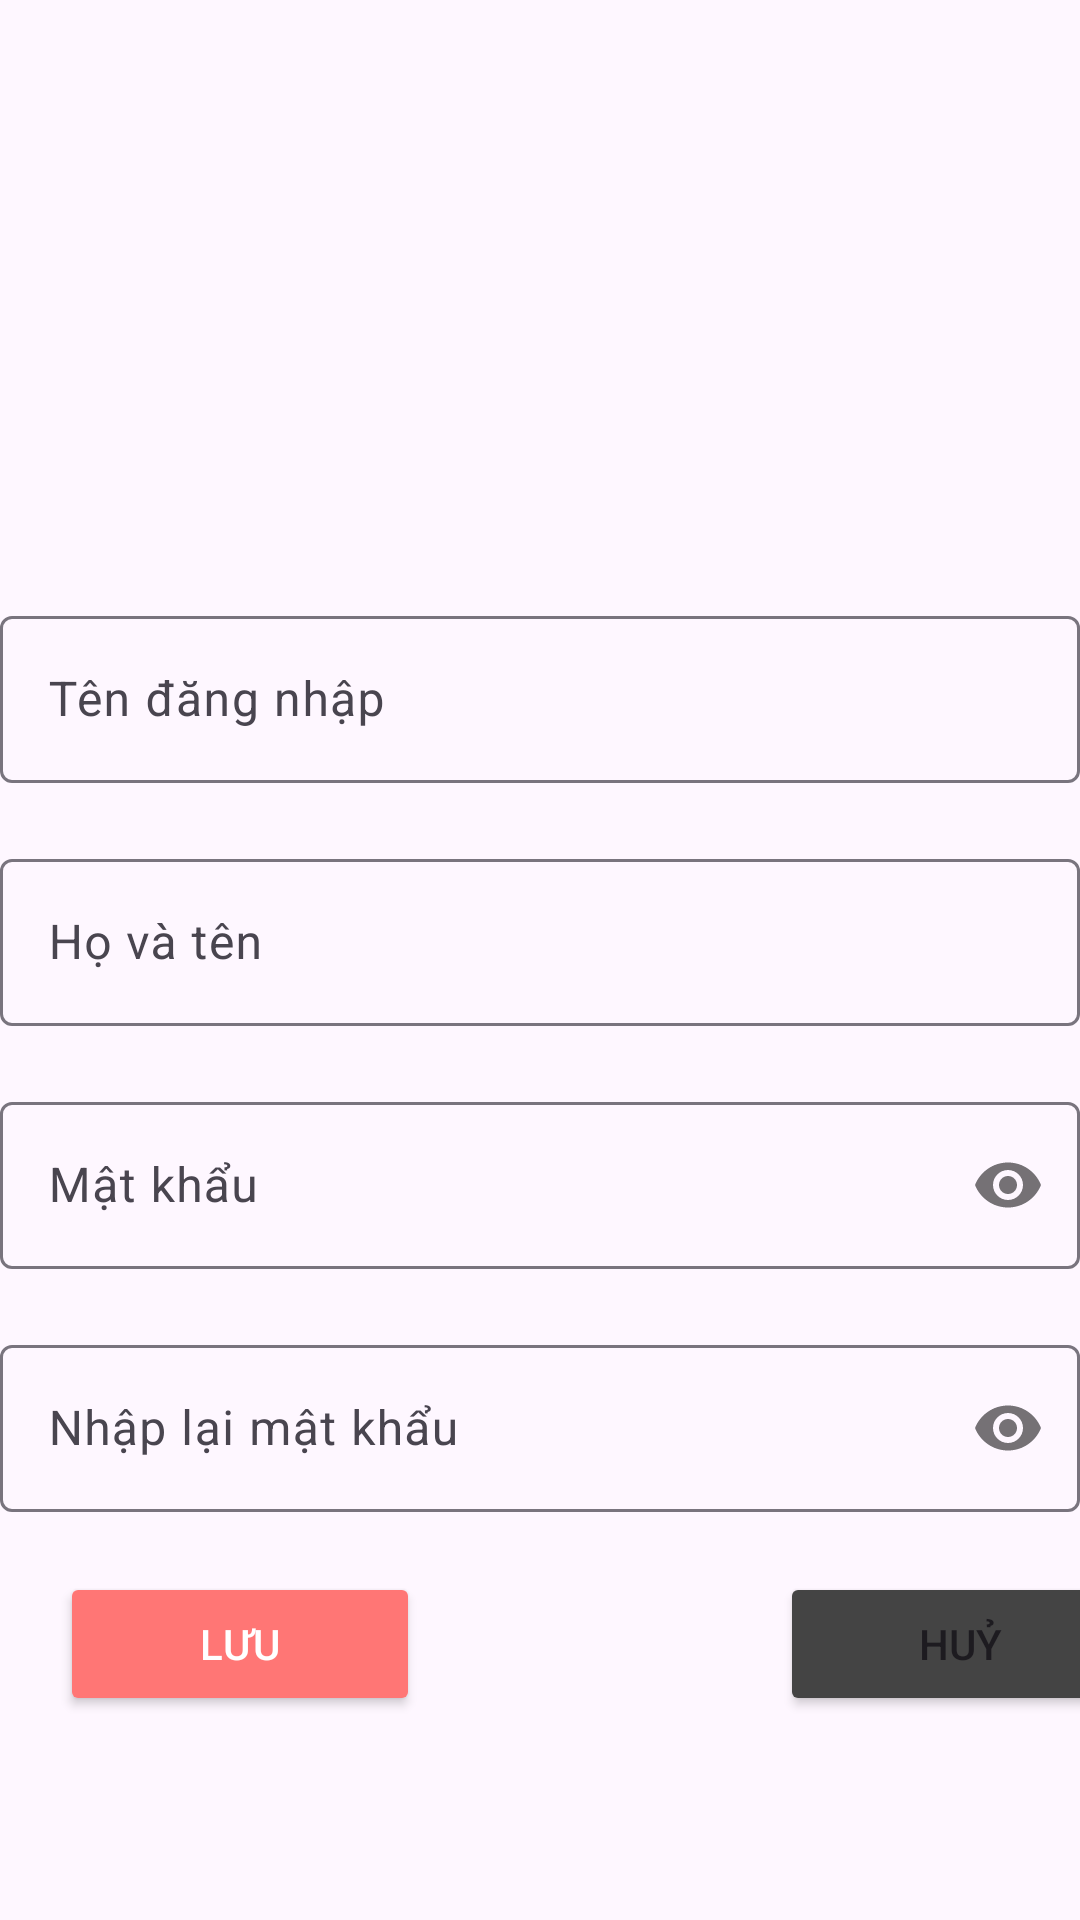

This screen was rendered from an Android layout file. Write that file and the resources it references.
<!-- AndroidManifest.xml: application theme Theme.MOB2041_PH32607 -->
<!-- res/layout/fragment_add_user.xml -->
<?xml version="1.0" encoding="utf-8"?>
<LinearLayout xmlns:android="http://schemas.android.com/apk/res/android"
    xmlns:app="http://schemas.android.com/apk/res-auto"
    xmlns:tools="http://schemas.android.com/tools"
    android:layout_width="match_parent"
    android:layout_height="match_parent"
    android:layout_margin="10dp"
    android:orientation="vertical"
    tools:context=".Fragment.Frag_AddUser">

    
    <ImageView
        android:layout_width="150dp"
        android:layout_height="200dp"
        android:layout_gravity="center"
        android:src="@drawable/adduser" />

    <com.google.android.material.textfield.TextInputLayout
        android:layout_width="match_parent"
        android:layout_height="wrap_content"
        android:layout_gravity="center"
        android:layout_marginBottom="20dp">

        <com.google.android.material.textfield.TextInputEditText
            android:id="@+id/edTenDangNhap"
            android:layout_width="match_parent"
            android:layout_height="wrap_content"
            android:hint="Tên đăng nhập"
            android:maxLines="1" />
    </com.google.android.material.textfield.TextInputLayout>

    <com.google.android.material.textfield.TextInputLayout
        android:layout_width="match_parent"
        android:layout_height="wrap_content"
        android:layout_gravity="center"
        android:layout_marginBottom="20dp">

        <com.google.android.material.textfield.TextInputEditText
            android:id="@+id/edHoVaTen"
            android:layout_width="match_parent"
            android:layout_height="wrap_content"
            android:hint="Họ và tên"
            android:maxLines="1" />
    </com.google.android.material.textfield.TextInputLayout>

    <com.google.android.material.textfield.TextInputLayout
        android:layout_width="match_parent"
        android:layout_height="wrap_content"
        android:layout_gravity="center"
        android:layout_marginBottom="20dp"
        app:hintEnabled="true"
        app:passwordToggleEnabled="true">

        <com.google.android.material.textfield.TextInputEditText
            android:id="@+id/edMatKhau"
            android:layout_width="match_parent"
            android:layout_height="wrap_content"
            android:hint="Mật khẩu"
            android:inputType="textPassword"
            android:maxLines="1" />
    </com.google.android.material.textfield.TextInputLayout>

    <com.google.android.material.textfield.TextInputLayout
        android:layout_width="match_parent"
        android:layout_height="wrap_content"
        android:layout_gravity="center"
        android:layout_marginBottom="20dp"
        app:hintEnabled="true"
        app:passwordToggleEnabled="true">

        <com.google.android.material.textfield.TextInputEditText
            android:id="@+id/edRepassMatKhau"
            android:layout_width="match_parent"
            android:layout_height="wrap_content"
            android:hint="Nhập lại mật khẩu"
            android:inputType="textPassword"
            android:maxLines="1" />
    </com.google.android.material.textfield.TextInputLayout>

    <LinearLayout
        android:layout_width="match_parent"
        android:layout_height="wrap_content"
        android:orientation="horizontal">

        <Button
            android:id="@+id/btnLuu"
            android:layout_width="120dp"
            android:layout_height="wrap_content"
            android:layout_marginLeft="20dp"
            android:backgroundTint="#ff7675"
            android:text="Lưu"
            android:textColor="@color/white" />

        <Button
            android:id="@+id/btnHuy"
            android:layout_width="120dp"
            android:layout_height="wrap_content"
            android:layout_marginLeft="120dp"
            android:backgroundTint="#444444"
            android:text="Huỷ" />

    </LinearLayout>

</LinearLayout>
<!-- resources referenced by this layout -->
<resources>
  <style name="Theme.MOB2041_PH32607" parent="Base.Theme.MOB2041_PH32607" />
  <style name="Base.Theme.MOB2041_PH32607" parent="Theme.Material3.DayNight.NoActionBar">
          
          
      </style>
  <!-- not gathered from this repository: default colours our renderer supplied (Android Studio template values) -->
  <color name="white">#FFFFFFFF</color>
</resources>
